pico-8 play session: mixed d-pad (fixed 12-tick cycle), after a click and taps of 🅾, ❎, 🅾+❎, 🅾 in the second before t = 0

[t = 2 s] mixed d-pad (1.2s cycle ×~1): → ← ↑ ↓ + 🅾/❎ taps, ~2s
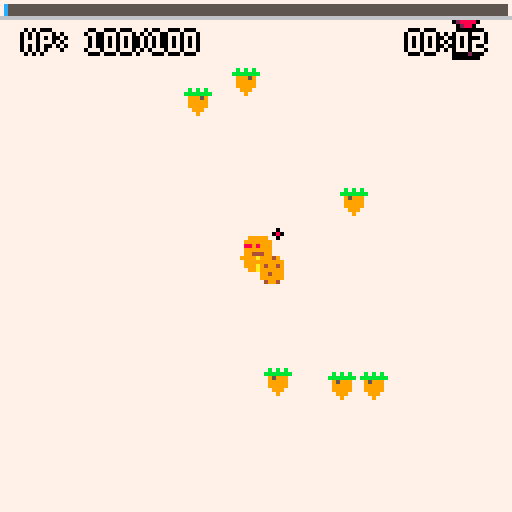
[t = 4 s] mixed d-pad (1.2s cycle ×~3): → ← ↑ ↓ + 🅾/❎ taps, ~4s
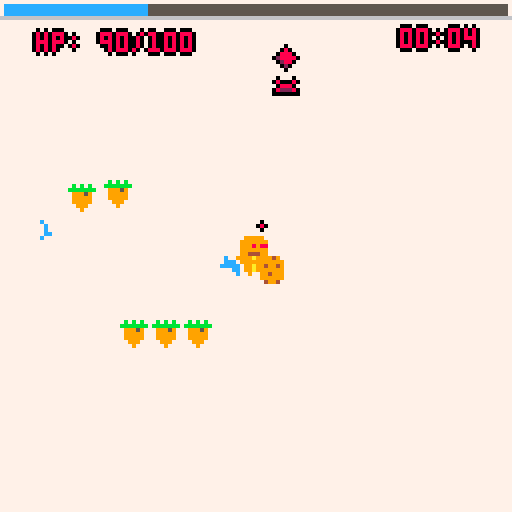
[t = 6 s] mixed d-pad (1.2s cycle ×~5): → ← ↑ ↓ + 🅾/❎ taps, ~6s
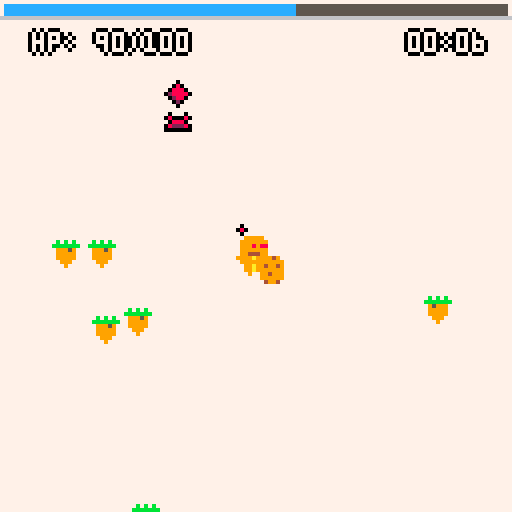
[t = 8 s] mixed d-pad (1.2s cycle ×~6): → ← ↑ ↓ + 🅾/❎ taps, ~8s
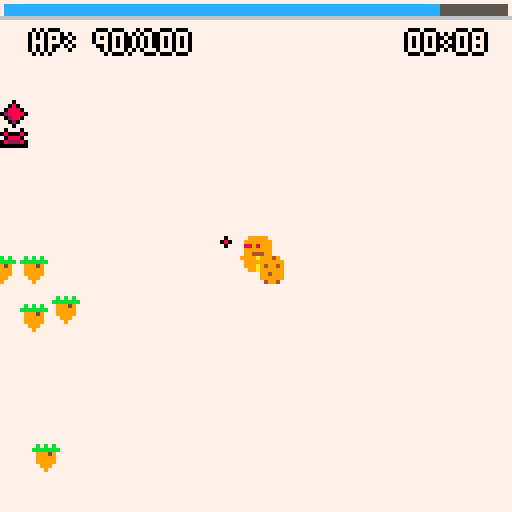

pico-8 cartridge
version 41
__lua__
--candy land survival
--by bandd

--todo: eh.
function _init()
	--global variables
 local_time=0
 --options menu
 music_flag,drums_flag,stat_flag=true,false,false
 version="1.0.2"
 pattern_s=0 
 menuitem(1,"toggle music",toggle_music)
	menuitem(2,"drums only",toggle_drums)
	menuitem(3,"show stats",show_stats)
 -----------------
 pal(14,0)
 pal(15,12+128,1)
 pal(13,1+128,1)
 pal(1,1,1)
 -----------------
 init_states()
 init_mouse()
end

function _update()
 cls(0) 
 update_states()
end

function _draw()
	draw_states()
end
-->8
--tools
--print to center with shadow
function print_b_c(t,x,y,c1,c2)
	local _x=x-#t*2
	print(t,_x+1,y,c2)
	print(t,_x-1,y)
	print(t,_x,y+1)
	print(t,_x,y-1)
	print(t,_x,y,c1)
end

--get direction from cords
function get_dir(x1,y1,x2,y2)
	return atan2(x2-x1,y2-y1)
end

--get direction from objects
function get_dir_(a,b)
	return atan2(b.x-a.x,b.y-a.y)
end


function get_dist_n(a,b,n)
 local x=abs(a.x-b.x)
 local y=abs(a.y-b.y)
 if x+y<n*1.5 then
	 local  _d=sqrt(x*x+y*y)
  return _d<n and _d or n
 else
 	return n
 end 
end

function col(a,b,r)
 local x=abs(a.x-b.x)
 if x>r then return false end
 local y=abs(a.y-b.y)
 if y>r then return false end
 return (x*x+y*y)<r*r 
end

function player_col(e,e_d,dir)
 if p_invuln_c<1 then
 	if col(_p,e,4) then
 		add_popnum(64,64,"you cant catch me!!",5)
 		add_shake(38)
 		p_take_damage(e_d,dir,true)	
		end
 end 
end

function exp_range(xp,n)
	if abs(xp.x-64)<n and 
   	abs(xp.y-64)<n then 
	 return true 
	else
		return false
	end
end

function add_shake(n)
 shake=n
end

function update_shake()
 shake=max(shake-1,0)
	shk_x=(rnd(2)-1)*shake*0.5
 shk_y=(rnd(2)-1)*shake*0.5  
end

function local_time_cal()
	local_time=time()
end

function rpd(d,rd)
 local _dir=rnd(1)
	local _rad=d+flr(rnd(rd))
	local x=64+cos(_dir)*_rad
	local y=64+sin(_dir)*_rad
	return unpack({x,y})
end

function get_inputs()
 --register last inputs
 for x=1,8 do
 	p_i_last[x]=p_inputs[x]
 end
 local wasd=split("4,7,26,22,0,40")
 --register current inputs
 for x=1,6 do
 	p_inputs[x]=btn(x-1) or stat(28,wasd[x])
 end
 --asing direction values
 for x=1,4 do
		if p_inputs[x] then
		 p_i_data[x]=1
		else
			p_i_data[x]=0
		end
	end
end

function get_down(x)
	return p_inputs[x] and not p_i_last[x]
end

--mouse click and drag
--code by otto_piramuthu
function init_mouse()
 poke(0x5f2d,1)
	mouse_down_before=false
	mx,my,drag_x,drag_y=0,0,0,0
	drag_limit,drag_angle,drag_magnitude=6,0,0
end

function get_mouse()
 mx,my=stat(32),stat(33)
 mx=min(max(mx,0),250)
 my=min(max(my,0),128)
end

function update_mouse()
	get_mouse()
	if not mouse_down_before and lclick() then
		drag_x=mx
		drag_y=my
	end
	--update last mouse
	mouse_down_before=lclick()
	local dx = mx-drag_x
	local dy = my-drag_y
	drag_angle=atan2(dx,dy)
	drag_magnitude=min(sqrt(dx*dx+dy*dy),drag_limit)
end

function lclick()
 local l=stat(34)&1!=0
	return l
end

function draw_joystick()
	if lclick() then
		circfill(drag_x,drag_y,4,12)
		for x=0,drag_magnitude do
			circfill(
				drag_x+x*cos(drag_angle),
				drag_y+x*sin(drag_angle),
				1,15)
		end	
		circfill(
		drag_x+drag_magnitude*cos(drag_angle),
		drag_y+drag_magnitude*sin(drag_angle),2,7)
	end
end

function draw_cursor()
	spr(1,mx,my)
end

function global_beat()
 return stat(56)%80<12 and 1 or 0
end

function toggle_music()
	if music_flag then
		music_flag=false
		music(-1)
	else
	 music_flag=true
		if state==1 then
		 music(32)
		end
		if state==2 then
		 music(pattern_s,3)
		end
	end
end

function toggle_drums()
	if drums_flag then
		drums_flag=false
		pattern_s=0
	else
		drums_flag=true
		pattern_s=32
	end
	if music_flag then
		if state==1 then
		 music(32)
		end
		if state==2 then
		 music(pattern_s,3)
		end
	end
end

--count or reset
function c_or_r(c,n)
	if c>n then
		return 0
	else
		return c+1
	end
end

--starting characters
function init_start_chars()
 chars={}
 char_names={
  "the aprentice",
  "the purifier",
  "the stormcaller",
  "the possessed",
  "the moonkin"
 }
 selector=1
	for x=0,4 do
		local _c={
		 s=16*x
		}
		add(chars,_c)
	end
	c_ba,c_bs=0,0
	c_w1,c_w2,c_w3,c_w4,c_w5=false
	c_l_alt,c_b_alt,c_o_alt=false
end

function char_selected()
	c_spr=14+selector*2 
	--apprentice wizard 
	if selector==1 then
		c_w5=true
	end
	--arcane priest
	if selector==2 then
		c_w1=true
	end
	--lightning sorceror
	if selector==3 then
		c_w3=true
		c_l_alt=true
		c_ba=5
	end
	--hellblood spellbade
	if selector==4 then
		c_w4=true
		c_b_alt=true
		c_ba=5
		c_bs=0.2
	end
	--moonkin
	if selector==5 then
		c_w2=true
		c_o_alt=true
		c_bs=0.2
	end
end

function selector_m(n)
	selector+=n
	if selector>5 then
		selector=1
	end
	if selector<1 then
		selector=5
	end
end

function return_tomenu()
	if btnp(5) then
		state,menu_state,selector=1,1,1
	 s_init[2]()	
	 init_start_chars()
	end
end

function show_stats()
	stat_flag=not stat_flag
end

function draw_stats()
	if stat_flag then
	 local s=split"p_spd,p_hp_r,p_armor,p_invuln_f,p_xp_double,p_xp_radius"
  for i=0,#s-1 do
   local x=4+flr(i/3)*32
   local y=98+i%3*9,6
   spr(106+i,x,y)
  	print(_ENV[s[i+1]],x+10,y+2,15) 
  end
	end
end
-->8
--gamestates
function init_states()
	--statemachine index
	state=1
	--list of init functions
	s_init={init_menu,init_game}
	--list of update functions
	s_update={update_menu,update_game}
	--list of draw functions  
	s_draw={draw_menu,draw_game}
	--init input lists
	p_i_last,p_inputs,p_i_data={},{},{}
	--init menu
	s_init[state]()
	music(32)
end

function update_states()
 get_inputs() 
	s_update[state]()
end

function draw_states()
	s_draw[state]()
end

function init_menu()
	init_start_chars()
	menu_state=1
end

function update_menu() 
 local_time_cal()
 if menu_state==1 then
 	if btnp(5) or (lclick() and not mouse_down_before) then
 		menu_state=2
		end
 else
	 if menu_state==2 then
			if btnp(5) then
				start_game()
			end
			if get_down(5) then
				menu_state=1
			end
			if get_down(1) then
				selector_m(-1)
			end
			if get_down(2) then
				selector_m(1)
			end
			if lclick() and not mouse_down_before then
				if mx<48 then 
				 if my<24 then
				  menu_state=1
				 else
				  selector_m(-1)
     end		
				end
				if mx>96 then
					selector_m(1)
				end
				if mx>52 and mx<84 then
					if my>32 and my<96 then
						start_game()
					end
				end 
			end
		end
	end
	update_mouse()
end

function start_game()
	state=2
	char_selected()
	s_init[state]()	
end

function draw_menu()
 local _b=global_beat()
 if menu_state==1 then
 	map(96,0,0,0+_b)
		print("start",54,95+_b,7)
		print("❎",60,103+_b,7)
 end
	if menu_state==2 then
	 local _spr=14+selector*2+_b
	 print("choose",64-12,32+_b,7)
		spr(15,24-_b,64)
		spr(03,96+_b,64)
		spr(_spr,60,64)
		spr(31,8-_b,8)
		print(version,4,120+_b,1)
		print_b_c(char_names[selector],64,96+_b,7,0)
	end
	draw_cursor()
end

function init_game()
	--init functions
	init_ui()
	init_player()
	init_weapons()
	init_enemies()
	init_powerups()
	init_beacons()
	init_diffman()
 --music
 if state==2 and music_flag then
 	music(pattern_s,0,1+2)
 end
 --map functions
 map_x,map_y=0,0
 --light radius
 death_r,dither_r,light_r=0,68,56
 --victory
 victory_c=0
end

function update_game()
 if p_hp>0 and bss_hp>0 then
	 if not p_leveling then 
	  update_shake()
	  update_player()
		 update_weapons()
		 update_enemies()
		 update_exp()
		 update_beacons()
		 update_ui()
		 update_shockwave()
		 update_diffman()
		 --update map
		 map_x+=p_sx
	  map_y+=p_sy
	 else
	 	update_powerups()
	 end
	 local_time_cal()
	end
 update_mouse()
 --death screen
 if death_r>312 then
 	return_tomenu()
 end
 if bss_hp<=0 then
 	victory_c+=1
 	if victory_c==15 then
 		music(-1)
		end 	
 	update_shockwave()
 	if victory_c%8==0 
 	 and victory_c<200 then
 	 sfx(3,2) 
 	 add_shockwave(
 	 	rnd(128),rnd(128),32,8)
 	end
 end
end

function draw_game()
 --draw level
 --light affect by health
 --also a "breathing" effect
 local _h=1+(p_hp_m/(p_hp+10))
 local _t=sin(time()*0.25*_h)*(_h*0.5)
 --draw circles
 circfill(64,64,100,0)
 fillp(░)
 circfill(64,64,dither_r+_t-shake*2,13)
 fillp()
 circfill(64,64,light_r+_t-shake*3,1)
 --beacon radius
 draw_beacons_r()
 draw_shockwave()
 draw_lightnings()
 --draw scrolling map
 for i=0,2 do
 	for j=0,2 do
 		map(0,0,
 		map_x%128+128*i-128,
 		map_y%128+128*j-128)
		end
 end 
 if not p_leveling then
	 draw_joystick()
 end
 draw_exp()
 draw_weapons_u()
 draw_enemies()
 draw_beacons_b()
 draw_boss()
 draw_player()
 draw_beacons_o()
 draw_weapons_o()
 draw_fireballs()
 draw_ui()
 draw_beacons_dir()
 draw_player_hp()
 draw_time(112,8,true)
 draw_stats()
 local weapons=get_weapons()
 if p_leveling then
 	draw_powerups()
 else
 	draw_player_xp()
 end
 --victory
 if victory_c>120 then
  local _v=(victory_c-120)*2
 	circfill(bss_x,bss_y,_v,0)
 	if music_flag 
 	 and victory_c==300 then
 		sfx(30)
		end
 	if victory_c>250 then
 	 texts=
 		print_b_c(
 		"you are victorius!",
 		64,48,7,0)
 		print_b_c(
 		"the hellspawn are no more!",
 		64,64,7,0)
 		print_b_c(
 		"doom: "..(doom+difficulty),
 		64,92,7,0)
 		print_b_c(
 		"level: "..p_level,
 		64,102,7,0)
 		draw_time(64,112)
 		return_tomenu()
		end
 else
 	--death
	 if p_hp==0 then
	 	dither_r-=1
	 	light_r-=1
	  if light_r < 16 then
	  	rectfill(0,63-death_r,127,64+death_r,0)
	   death_r=min(350,death_r+2)
	   if death_r==80 then
	    if music_flag then
	    	music(32)
	    end 	
	   end
	  end
	  if death_r>80 then
	   print_b_c("game over",
		   64,56,7,0)
		  if death_r>160 then
		   draw_time(64,65) 
		   if death_r>232 then
		   	print_b_c(
		   	"doom :"..(doom+difficulty),
		   	64,74,7,0)
		   	if death_r>312 then
		   		print_b_c("❎ : restart",
		   	 64,83,7,0)
		   	 print(version,4,120,1)
						end
		   end
		  end
		 end
	 end
 end
 --draw cursor above all
 draw_cursor() 
end
-->8
--player
function init_player()
	--player aim direction
	_p={x=64,y=64}
	--health stats
	p_hp,p_hp_m,p_hp_r=100,100,0.1
	p_hp_r_a,p_regen_c=0,0
	--invuln frames
	p_invuln_f=30+c_ba
	p_invuln_c=0 --invuln counters
	--direction
	p_dir,p_dx,p_dy,p_sx,p_sx=0,0,0,0,0
	--other stats
	p_armor=0+c_ba
	p_spd=1.5+c_bs
	--level stats
	p_level,p_xp,p_xp_nextlevel,p_xp_double,p_xp_radius=unpack(split"1,0,0,0,28")
	calc_level_ex()
	p_leveling=false
 --animation variable
	p_s,p_flip=1,false	
	p_spr=c_spr
end

function update_player()
 --get direction (joystick check)
 get_direction()
 --set direction for movement
	set_direction()
	--regen update
	update_regen()
	--animation loop
 animate_player()
 --invulnerability counters
 p_invuln_c=max(p_invuln_c-1,0)
end

function get_direction()
 if lclick() then
  if drag_magnitude>1 then
  	p_dx=-cos(drag_angle)
	  p_dy=-sin(drag_angle)
  else
  	p_dx=0
  	p_dy=0
  end		
	else
		p_dx=p_i_data[1]-p_i_data[2]
		p_dy=p_i_data[3]-p_i_data[4]
	end
end

function set_direction()
 --get input and determine
 --direction
	p_sx,p_sy=p_dx,p_dy
	--set speed of each
	if abs(p_sx)==abs(p_sy) then
	 p_sx*=p_spd*0.7
	 p_sy*=p_spd*0.7
	else
		p_sx*=p_spd
	 p_sy*=p_spd
	end	
end

function update_regen()
	p_regen_c+=1 
	if p_regen_c>29 then
		p_regen_c=0
		p_hp_r_a+=p_hp_r
		if p_hp_r_a>1 then
			p_hp+=flr(p_hp_r_a)
			p_hp=min(p_hp,p_hp_m)
			p_hp_r_a-=flr(p_hp_r_a)
			add_popnum(64,56,"♥",10,true)
		 sfx(06,3)
		end
	end
end

--player take damage
---d is dmg
---i is boolean for iframes
function p_take_damage(d,i)
 sfx(2,3)
 local _d=d-p_armor
 if _d<ceil(d*0.4) then 
 	_d=ceil(d*0.4)
 end
	p_hp=max(p_hp-max(1,d-p_armor),0)
	if (i) p_invuln_c=p_invuln_f
end

function animate_player()
	--animation control
	if p_sx!=0 or p_sy!=0 then
		p_s+=1
	else
		p_s=0
	end
end

function draw_player()
	if not p_flip then
		if(p_sx>0)p_flip=true
	else
		if(p_sx<0)p_flip=false
	end
 --draw player
 if (p_invuln_c/2%2<1) then
  --spr(16+ceil(p_s*0.35%4),60,60,1,1,p_flip)
  draw_player_shadow()
  spr(p_spr+flr(p_s*0.35%2),
  60,60,
  1,1,p_flip)
 end
end

function draw_player_shadow()
 pal(12,0)
 pal(7,0)
 local _s=p_spr+flr(p_s*0.35%2)
	spr(_s,59,60,1,1,p_flip)
 spr(_s,61,60,1,1,p_flip)
 spr(_s,60,59,1,1,p_flip)
 spr(_s,60,61,1,1,p_flip)
 pal(12,12)
 pal(7,7)
end

-------------------------
--experience functions
-------------------------

function drop_exp(_x,_y,_xp)
 if #xp_list>135 then return end
	local _e={
	 x=_x,
	 y=_y,
		xp=_xp,
		d=600
	}
	add(xp_list,_e)
end

function update_exp()
	for xp in all(xp_list) do	 	 
	 if xp.d<=0 then
	 	del(xp_list,xp)
  else
   xp.d-=1
		 if exp_range(xp,p_xp_radius) then
		  local _dir=get_dir(64,64,xp.x,xp.y)
			 xp.x-=cos(_dir)*3
				xp.y-=sin(_dir)*3
			 if exp_range(xp,2) then
			  p_gain_xp(1)
			  sfx(1,2)
			 	del(xp_list,xp)		 	
	   end
	  else
	  	xp.x+=p_sx
	   xp.y+=p_sy
   end
	 end
	end
end

function draw_exp()
	for xp in all(xp_list) do
	 if exp_range(xp,64) then
	  local _b=xp.d<60 and xp.d%3<1
	  if not _b then
   	spr(2,xp.x-2,xp.y-3)
   end
  end		
	end
end

function calc_level_ex()
 local _xp=(p_level*p_level*0.45)+3
	p_xp_nextlevel=_xp
end

function p_gain_xp(n)
 if p_xp_double>0 then
 	local _r=ceil(rnd(100))
 	if _r<=p_xp_double then
 		p_xp+=n*2
 		add_popnum(54,56,"x2 xp",10,true)
		else
			p_xp+=n
		end
 else
 	p_xp+=n
 end	
	if p_xp>=p_xp_nextlevel then
		p_level_up()
	end
end

function p_level_up()
 sfx(4,3)
 if p_hp>0 then
 	p_xp-=p_xp_nextlevel
		p_level+=1	
		generate_powerups()
		p_leveling=true
		calc_level_ex()
		p_invuln_c=30
		if p_level%4==0 then
 	 power_up(
 	 gen_p_up(
 	 	get_random_passive()),
 	 false,
 	 true)
  end
 end
end
-->8
--weapons
function init_weapons()
 weapon_levels={0,0,0,0,0}
	init_cloak (c_w1)
	init_sphere(c_w2)
	init_strike(c_w3)
	init_blade (c_w4)
	init_arrow (c_w5)
	init_level_ups()
end

function update_weapons()
	update_cloak()
	update_sphere()
	update_strike()
	update_blade()
	update_arrow()
end

function draw_weapons_u()
	draw_cloak()
	draw_strike()
end

function draw_weapons_o()
	draw_sphere()
	draw_blade()
	draw_arrow()
end

------------------------
--weapon 1:flame cloak--
------------------------
function init_cloak(_b)
	cloak_state,cloak_id,cloak_r=_b,1,16 --radius
	cloak_d,cloak_t=3,15 --tick rate (b_mem)
	if cloak_state then
		weapon_levels[1]=1
	end
	--fire
	c_fire={}
end

function update_cloak()
 if not cloak_state then return end
	update_fire()
	for e in all(enemies) do
	 local _dam=e_bullet_mem(e,cloak_id)
	 if _dam then
	  if col(_p,e,cloak_r+e.r) then 	
   	e_take_damage(e,cloak_d,cloak_id,cloak_t)
	  end
	 end
	end
	if boss_mem(cloak_id) 
	 and bss_s_a then
		if col(_p,b_pos,cloak_r+10) then
			boss_damaged(cloak_d,cloak_id,cloak_t)
		end
	end
end

function draw_cloak()
 if not cloak_state then return end
 draw_fire()
 local _t=flr((time()*2)%4)+1
 local _l={🐱,⧗,▒,░}
 local _p={12,15,12,15}
	fillp(_l[_t])
	circ(64,64,cloak_r,_p[_t])
	fillp()
end

function cloak_p_up(p)
	if p.st==1 then 
		cloak_r+=p.am return end
	if p.st==2 then 
		cloak_d+=p.am	return end
	if p.st==3 then
		cloak_t-=p.am return end
end

--fire update
function add_fire()
	local _f={
		x=0,
		y=0,
		d=30
	}
	_f.x,_f.y=rpd(8,cloak_r-8)
	add(c_fire,_f)
end

function update_fire()
 add_fire()
	for f in all(c_fire) do
		f.d-=1
		if f.d<0 then
			del(c_fire,f)
		end
		f.y-=0.2
	end
end

function draw_fire()
	for f in all(c_fire) do
		pset(f.x,f.y,f.d>7 and 12 or f.d>3 and 15 or 1)
	end
end



---------------------------
--weapon 2:gravity sphere--
---------------------------

function init_sphere(_b)
	sphere_state,sphere_id=_b,2 --id
	sphere_r,sphere_o=2,12 --orbit radius
	sphere_d,sphere_c=4,2  --count
	sphere_time,sphere_time_counter=0,0
	sphere_alt1=false
	sphere_alt2=c_o_alt
	
	if sphere_state then
		weapon_levels[2]=1
	end
end

function sphere_p_up(p)
	if p.st==1 then 
		sphere_r+=p.am return end
	if p.st==2 then 
		sphere_o+=p.am	return end
	if p.st==3 then
		sphere_d+=sphere_alt2 and p.am+2 or p.am 
		return end
	if p.st==4 then
		sphere_c+=p.am return end
end

function update_sphere()
 if not sphere_state then return end
 sphere_time+=time()-local_time
 for e in all(enemies) do
  local _dam=e_bullet_mem(e,sphere_id)
  if _dam then
   --outer radius
   local _or=sphere_o*1.5+sphere_r+e.r
			local _d=col(_p,e,_or)
			--check if enemy in orbit
			--within outer, ouside inner
			if _d then
			 for x=1,sphere_c do
					local _s=get_sphere_pos(
						x,sphere_alt1,0,sphere_alt2)
					local _dist=sphere_r+e.r
				 _d=col(_s,e,_dist)	
				 if _d then
				  local _f=sphere_alt2 and 3 or 0
		   	e_take_damage(e,sphere_d,sphere_id,15-_f,true)
	    end
				end
	  end
	 end
	end
	if boss_mem(sphere_id) 
	 and bss_s_a then
		for x=1,sphere_c do
			local _s=get_sphere_pos(
				x,sphere_alt1,0,sphere_alt2)
			local _dist=sphere_r+8
		 if col(_s,b_pos,_dist)	then
		  local _f=sphere_alt2 and 3 or 0
		 	boss_damaged(sphere_d,sphere_id,15-_f)
	  end
	 end
	end
end

function draw_sphere()
 if not sphere_state then return end	
	if not sphere_alt1 then
		for y=3,1,-1 do
			for x=1,sphere_c do
			 if sphere_alt2 then
			  fillp(★)
			 	circ(64,64,sphere_o,15)
			 	fillp()
    end
			 local s=
			 	get_sphere_pos(
			 	x,sphere_alt1,y,sphere_alt2)
				circfill(
					s.x,s.y,
					y==1 and sphere_r or 1,
					y>2 and 15 or 12)
			 if y==1 then
			  local _a=flr(sphere_r/2)
			  rectfill(
			  s.x-_a,s.y-_a,
			  s.x+_a,s.y+_a,8)
	   end
			end
		end
	end
end

function get_sphere_pos(i,_a,i2,_b) 
	local _t=sphere_time*0.5
	if _a then _t=_t*.2 end
	if _b then _t=_t*2  end
	if _a and _b then
		_t*=5
	end
	local _f=i/sphere_c--c.division
	if i2 then 
		_f-=i2*0.025+0.025 --trail
	end
	local _r=sphere_o
	if _a then _r*=0.5*sin(sphere_time) end
 if _b then _r*=0.5 end
 local _x=64+sin(_t+_f)*_r
	local _y=64+cos(_t+_f)*_r
	if _b then
	 local _t2=_t*0.1
		_x+=sin(_t2)*sphere_o
	 _y+=cos(_t2)*sphere_o
	end
	local _s={x=_x, y=_y}
	return _s
end

---------------------------
--weapon 3:orbital strike--
---------------------------

function init_strike(_b)
	strike_state,strike_id=_b,3  --id
	strike_r,strike_d=8,8   --damage
	strike_c,strike_cd=1,0
	strike_tm,strike_alt_1=120,c_l_alt
	strikes={}
	if strike_state then
		weapon_levels[3]=1
	end
end

function strike_p_up(p)
	if p.st==1 then 
		strike_r+=p.am return end
	if p.st==2 then 
		strike_d+=p.am	return end
	if p.st==3 then
		strike_c+=p.am return end
	if p.st==4 then
		strike_tm-=p.am return end
	if p.st==5 then
		strike_alt_1=true return end
end

function add_strike(_x,_y,_id)
	local _s={
		x=_x, --posx
		y=_y, --posy
		id=_id,
		d=12 --duration
	}
	add(strikes,_s)
end

function update_strike()
 if not strike_state then return end
 --check cd and add_strike
	if strike_cd<=0 and #enemies>0 then
	 strike_cd=strike_tm
	 for x=1,strike_c do
	  sfx(5)
	  if strike_alt_1 then
	  	add_strike(64,64,x*3)
	  	if bss_s_a and x==1 then
    	add_strike(bss_x,bss_y,x*3)
    end
   else
    if bss_s_a and x==1 then
    	add_strike(bss_x,bss_y,x*3)
    else
	   	local _r=ceil(rnd(#enemies))
				 add_strike(
				  enemies[_r].x,
				 	enemies[_r].y,x*3)
			 end
   end 	
  end
	else
		strike_cd=max(strike_cd-1,0)
	end
	--strike check
	for s in all(strikes) do
	 --check enemies to hit
	 if s.d<11 then
		 for e in all(enemies) do
	  	local _dam=e_bullet_mem(e,strike_id)
		 	if _dam then
		 	 local rad=strike_r
		 	 if strike_alt_1 then
		 	 	rad+=5
     end
					if col(s,e,rad+e.r) then
						e_take_damage(e,strike_d,s.id,30)
					end
				end
		 end
  end 
  --hit boss
  if boss_mem(strike_id) 
   and bss_s_a then
			if col(_p,b_pos,strike_r+12) then
				boss_damaged(strike_d,s.id,30)
			end
		end
	 --move with player
	 s.x+=p_sx
		s.y+=p_sy
	 --clean up
		s.d-=1
		if s.d<=0 then 
			del(strikes,s) 
		end
	end
end

function draw_strike()
 if not strike_state then return end
	for s in all(strikes) do
	 local _c=s.d<4 and 7 or 12
	 fillp(▒)
	 circ(s.x,s.y,strike_r+(8-s.d)*strike_r*0.25,_c)
		fillp()
		for i=-1,1 do
			line(s.x+i,s.y,s.x+i,s.y-256,i==0 and 7 or 12)
		end
		fillp(░)
		circ(s.x,s.y,strike_r,_c)
		fillp()
		circfill(s.x,s.y,strike_r*0.5,_c)	 
	end
end

----------------------------
--weapon 4:returning blade--
----------------------------

function init_blade(_b)
	blade_state=_b
	blade_return=false
	blade_id,blade_r,blade_d,blade_cd,blade_c,blade_s,blade_ts,blade_sf,blade_x,blade_y,blade_dir,blade_frame,blade_ball
  =unpack(split"4,6,4,120,0,2,2,0.05,64,64,0,12,-1")  
	blade_alt1=c_b_alt
	if blade_state then
		weapon_levels[4]=1
	end
end

function blade_p_up(p)
	if p.st==1 then 
		blade_r+=p.am 
		if blade_alt1 then
			blade_r+=2
		end
		return end
	if p.st==2 then 
		blade_d+=p.am
		if	blade_alt1 then
			blade_d+=3
		end
		return end
	if p.st==3 then
		blade_cd-=p.am return end
	if p.st==4 then
	 if blade_alt1 then
	  blade_frame-=1
	 else
	  blade_s+=p.am 
		 blade_ts+=p.am
  end
		return 
	end
	if p.st==5 then
		blade_alt1=true return end
end

function update_blade()
 if not blade_state then return end
 --check if blade is ready
	if blade_c<=0 and #enemies>0 then
		blade_c=blade_cd
		if blade_ball!=-1 and blade_alt1 then
			blade_dir=blade_ball
			blade_ball=-1
		else
			local _r=ceil(rnd(#enemies))
			blade_dir=get_dir(
			 enemies[_r].x,
				enemies[_r].y,
				64,64)
			blade_x=64
		 blade_y=64
		end
		blade_ts=blade_s
		blade_return=false
	else
		blade_c=max(blade_c-1,0)
	end
	--blade movement
	if blade_c>0 then
		if not blade_return then
		 blade_moveout()
		else
		 if blade_alt1 then
		 	futbol_blade()
   else		
			 blade_comeback()
	  end
		end
	end
	--blade collision
	if blade_x!=64 and blade_y!=64 and blade_c>0  then
		--enemy colission
		for e in all(enemies) do
	 	local _dam=e_bullet_mem(e,blade_id)
	 	if _dam then
				if col({x=blade_x,y=blade_y},
					e,blade_r+e.r) then
					e_take_damage(e,blade_d,blade_id,blade_frame,true)
				end
			end		
		end
		--boss collision
		if boss_mem(blade_id) 
		 and bss_s_a then
			if col({x=blade_x,y=blade_y},
				b_pos,blade_r+8) then
				boss_damaged(
					blade_d,
					blade_id,30)
			end
		end
	end	
end

function blade_moveout()
	blade_ts*=1-blade_sf
	blade_x-=cos(blade_dir)*blade_ts-p_sx
	blade_y-=sin(blade_dir)*blade_ts-p_sy
 if blade_c<blade_cd-20 then
 	blade_return=true
 end
end

function blade_comeback()
	if abs(64-blade_x)>2 or
    abs(64-blade_y)>2 then
	 blade_dir=get_dir(64,64,blade_x,blade_y)
	 blade_ts*=1+blade_sf
	 local _x=-p_sx+cos(blade_dir)*blade_ts
	 local _y=-p_sy+sin(blade_dir)*blade_ts
 	blade_x-=_x
	 blade_y-=_y
 else
 	blade_x=64
 	blade_y=64
 end
end

function futbol_blade()
	if col({x=blade_x,y=blade_y},
		_p,blade_r+6) and blade_alt1 then
		blade_c=1
		blade_ball=get_dir(
			blade_x,blade_y,64,64)
	 sfx(07,2)
	 p_invuln_c=12
	end
	blade_x+=p_sx
	blade_y+=p_sy	
end

function draw_blade()
	if blade_x!=64 and blade_y!=64 and blade_c>0 then
		--circ(blade_x,blade_y,blade_r,7)
		local _x=cos(blade_c/10)*blade_r
		local _y=sin(blade_c/10)*blade_r
		local _sx=0
		local _sy=0
		for x=0,4 do
		 _sx=0
		 _sy=0
		 if x==0 then _sx= 1 end
		 if x==1 then _sx=-1 end
		 if x==2 then _sy= 1 end
		 if x==3 then _sy=-1 end
		 pal(12,12)
		 pal(7,7)
		 if x<4 then 
		 	pal(12,12)
		 	pal(7,12)
   end
			line(
				blade_x-_x+_sx,
				blade_y-_y+_sy,
				blade_x+_x+_sx,
				blade_y+_y+_sy,7)
			if blade_alt1 then
			circfill(
			 blade_x-_x+_sx,
			 blade_y-_y+_sy,
			 1,7)
			circfill(
			 blade_x+_x+_sx,
			 blade_y+_y+_sy,
			 1,7)
			else
		 circfill(
			 blade_x-_x*0.5+_sx,
			 blade_y-_y*0.5+_sy,
			 1,7)
			end
		end	
	end
end

-------------------------
--weapon 5:arcane arrow--
-------------------------

function init_arrow(_b)
	arrow_state=_b
	arrow_id,arrow_r,arrow_d,arrow_s,arrow_dur,arrow_ran,arrow_p,arrow_c,arrow_cd=unpack(split"5,2,4,2,24,24,1,0,15") 
	arrows={}
 if arrow_state then
		weapon_levels[5]=1
	end
end

function arrow_p_up(p)
	if p.st==1 then 
		arrow_r+=p.am return end
	if p.st==2 then 
		arrow_d+=p.am	return end
	if p.st==3 then
		arrow_s+=p.am return end
	if p.st==4 then
		arrow_dur+=p.am 
		arrow_ran+=p.am return end
	if p.st==5 then
		arrow_p+=p.am return end
	if p.st==6 then
		arrow_cd-=p.am return end
end

function add_arrow(_d)
	local a={
		x=64,
		y=64,
		d=arrow_dur,
		dir=_d,
		s=arrow_s,
		p=arrow_p
	}
	add(arrows,a)
end

function update_arrow()
 if not arrow_state then return end
 --shoot arrow
	if arrow_c<=0 then
	 --reset cooldown
	 arrow_c=arrow_cd
	 --get the closets enemy
		local _dist=128
  local _dir=-1
		for e in all(enemies) do
			local _d=get_dist_n(_p,e,_dist)
			if _d<_dist then
				_dist=_d
				_dir=get_dir(e.x,e.y,64,64)
			end
		end
		--target boss first
		local bss_dist=get_dist_n(
			_p,{x=bss_x,y=bss_y},
			arrow_ran)		
		if bss_dist<arrow_ran 
		 and bss_s_a then
			_dir=get_dir(
				bss_x,bss_y,64,64)
			add_arrow(_dir)
		else
			--add arrow if in range
			if _dist<arrow_ran then
				add_arrow(_dir)
			end
		end	
	else
		arrow_c=max(arrow_c-1,0)
	end
	--update arrows
	for a in all(arrows) do
	 --move
		a.x-=cos(a.dir)*a.s-p_sx
		a.y-=sin(a.dir)*a.s-p_sy
		--duration & destroy
		a.d-=1
		if a.d<=0 then
			del(arrows,a)
		end
		--boss
		if boss_mem(arrow_id) then
			if col(a,b_pos,
				arrow_r+8) then
				boss_damaged(
					arrow_d,
					arrow_id,
					12)
			end
		end
	end
	--collision
	for e in all(enemies) do
 	local _dam=e_bullet_mem(e,arrow_id)
 	if _dam then
 	 for a in all(arrows) do
				if col(a,e,arrow_r+e.r) then
					e_take_damage(e,arrow_d,arrow_id,arrow_cd,true)
				 a.p-=1
				 if a.p<0 then
				 	del(arrows,a)
     end
				end
   end	
		end		
	end
end

function draw_arrow()
	for a in all(arrows) do
	 local _x=cos(a.dir)*a.s*0.7
		local _y=sin(a.dir)*a.s*0.7
		fillp(░)
		circfill(a.x+_x*2,a.y+_y*2,arrow_r,12)
		fillp()
		circfill(a.x+_x,a.y+_y,arrow_r,12)
		circfill(a.x,a.y,arrow_r,7)
	end
end

------------------------
--levelup! managements--
------------------------
function init_level_ups()
 ---------------------
	-- cloak level ups --
	---------------------
	cloak_lv=split(
	 [[1,1,2,+2 radius
	 1,2,3,+3 damage
	 1,3,1,faster dmg
	 1,1,3,+3 radius
	 1,2,4,+4 damage
	 1,3,2,faster dmg
	 1,1,5,+5 radius
	 1,2,5,+5 damage
	 1,3,2,faster dmg
	 1,1,6,+6 radius
	 1,2,6,+6 damage
	 1,3,3,faster dmg]],"\n")
	cloak_maxed=false
 ----------------------
	-- sphere level ups --
	----------------------
 sphere_lv=split(
  [[2,4,1,more ●
		2,2,4,orbit+
	 2,3,8,+6 damage
	 2,1,1,bigger ●
	 2,4,2,more ●
	 2,2,6,orbit+
	 2,1,1,bigger ●
	 2,3,10,+8 damage
	 2,2,4,orbit+
	 2,4,3,more ●
  2,2,4,orbit+
	 2,3,10,+12 damage]],"\n")
	sphere_maxed=false	
 ----------------------
	-- strike level ups --
	----------------------
 strike_lv=split(
 [[3,1,5,+5 radius
 3,2,8,+8 damage
 3,4,20,+frequency
 3,3,1,+impacts
 3,1,7,+7 radius
	3,2,10,+10 damage
	3,4,25,+frequency
	3,3,1,+impacts
	3,1,9,+9 radius
	3,2,12,+12 damage
	3,4,30,+frequency
	3,3,1,+impacts]],"\n")
	strike_maxed=false
	---------------------
	-- blade level ups --
	---------------------
	blade_lv=split(
		[[4,1,2,+size
		4,2,4,+4 damage
		4,4,1,+speed
		4,3,15,-cooldown
		4,2,6,+6 damage
		4,4,1,+speed
		4,1,2,+size
		4,3,15,-cooldown
		4,4,1,+speed
		4,1,2,+size
		4,2,10,+10 damage
		4,3,15,-cooldown]],"\n")
	blade_maxed=false
	---------------------
	-- arrow level ups --
	---------------------	
	arrow_lv=split(
		[[5,3,2,+speed
		5,2,3,+3 damage
		5,4,12,+range
		5,5,1,+piercing
	 5,6,3,-cooldown
		5,2,4,+4 damage
		5,4,12,+range
		5,1,2,+radius
		5,5,2,+piercing
		5,2,5,+5 damage
	 5,6,3,-cooldown
	 5,6,3,-cooldown]],"\n")
	arrow_maxed=false
end

function get_cloak_next_p_up()
	return cloak_lv[1]
end

function get_sphere_next_p_up()
	return sphere_lv[1]
end

function get_strike_next_p_up()
	return strike_lv[1]
end

function get_blade_next_p_up()
	return blade_lv[1]
end

function get_arrow_next_p_up()
	return arrow_lv[1]
end

function cull_top_p_up(n)
 weapon_levels[n]+=1
	if n==1 then
		del(cloak_lv,get_cloak_next_p_up())
		if (#cloak_lv==0) cloak_maxed=true
	end
	if n==2 then
		del(sphere_lv,get_sphere_next_p_up())
		if (#sphere_lv==0) sphere_maxed=true
	end
	if n==3 then
		del(strike_lv,get_strike_next_p_up())
		if (#strike_lv==0) strike_maxed=true
	end
	if n==4 then
		del(blade_lv,get_blade_next_p_up())
		if (#blade_lv==0) blade_maxed=true 
	end
	if n==5 then
		del(arrow_lv,get_arrow_next_p_up())
		if (#arrow_lv<1) arrow_maxed=true
	end
end
-->8
--enemies
function init_enemies()
	enemies={}
	xp_list={}
end

function add_enemy(_x,_y)
 --enemy declaration
	local e ={
		x=_x,  --starting x
		y=_y,  --starting y
		d=0,   --direction to player
		r=4,   --radius
		s=d_spd, --speed
		hp=d_hp, --hitpoints
		dam=d_dam,--contact damage
		sp=d_s,
		--bullet memory
		bm={}
	}
	add(enemies,e)
end

function cell_angle()
	--offset degree
 --alpha of --0.25-0.3*2
 --4 sections of the circle
	--randomly pick one
	return 0.075+(rnd(1)/10)+(ceil(rnd(4))-1)*0.25
end

function add_enemy_r()
 local x,y=rpd(72,32)
	add_enemy(x,y)
end

function reset_enemy_pos(e)
 e.x,e.y=rpd(128,32)
end

function update_enemies()
	for e in all(enemies) do
	 --reset position if one
		--axis distance is too large
		if abs(64-e.x)>176 or
			abs(64-e.y)>176 then
			reset_enemy_pos(e)
		end
	 --get direction to player
	 e.d=get_dir(64,64,e.x,e.y)
	 --move
	 --player moves enemies
	 e.x-=cos(e.d)*e.s-p_sx
		e.y-=sin(e.d)*e.s-p_sy	
		--check player collide
		player_col(e,e.dam,e.d)
		--reduce frame of memories
		for m in all(e.bm) do
			if (m.f>0) then
				m.f-=1
			else
				del(e.bm,m)
			end
		end
	end
	
	--circ collision push for enemies
	for _x=1, #enemies-1 do
		for _y=_x+1, #enemies do
		 local r=enemies[_x].r+enemies[_y].r
			if col(enemies[_x],enemies[_y],r) then
			 local _dist=get_dist_n(enemies[_x],enemies[_y],10)
			 local _dir =get_dir_(enemies[_x],enemies[_y])
				local _dif =r-_dist
				enemies[_y].x+=cos(_dir)*_dif
				enemies[_y].y+=sin(_dir)*_dif
			end			
		end
	end
end

function e_bullet_mem(e,id)
	--default to take damage
 local take_damage=true	
 --check if enemy has memory 
 if (#e.bm>0) then
  --check for all memories
  for mem in all(e.bm) do
   --if we find the id
   --of this bullet in
   --the memories
 	 if mem.id == id then
 	  --dont take damage
 	 	take_damage=false
   end
  end
 end
 return take_damage
end

function e_take_damage(e,_d,_id,_f,_k)
	e.hp-=_d
	sfx(3,2)
	add_popnum(e.x,e.y,_d,5)	
	if(e.hp<=0) then
	 drop_exp(e.x,e.y,1)
		del(enemies,e)
		return
	else
		if _k then
		 local k_dis=_d
		 if k_dis<e.hp*2 then
		 	k_dis=_d*0.25
   end
			e.x+=cos(e.d)*k_dis
			e.y+=sin(e.d)*k_dis
		end
	end
	local m={
		id=_id,
		f=_f
	}
	add(e.bm,m)
end

function draw_enemies()
	for e in all(enemies) do
	 --flip control
	 local _f=false
	 if (e.x>64) _f=true
	 --recently hit flicker
	 local flick=0
	 if(#e.bm>0) flick=16
	 if(time()%2>0) flick=0
	 --draw
		spr(
			e.sp+time()*8%2+flick,
			e.x-3,e.y-3,1,1,_f)
	end 
end

---------------------
-- beacons of doom --
---------------------

function init_beacons()
	beacons={}
	bcn_counter=30*45
	bcn_timer=30*45
end

function update_beacons()
 --add beacon on timer
 bcn_counter=c_or_r(bcn_counter,bcn_timer)
	if bcn_counter==0 then
		local _b={
			x=0,
			y=0,
			d=30*45,
			r=42,
			c=0
		}
		_b.x,_b.y=rpd(96,32)
		add(beacons,_b)
	end
	--update beacon timer
	for b in all(beacons) do
	 --move
	 b.x+=p_sx
		b.y+=p_sy	
	 --charge
	 local p_in_range=col(_p,b,b.r)
	 if p_in_range then
	 	b.c+=1
	 	if b.c>30*10 then
	 		add_doom()
	 		add_popnum(b.x,b.y,
	 		"+doom!",15,true)
	 		beacon_death(b)
	 		add_shockwave(b.x,b.y,25,8)
	 		del(beacons,b)
	 		sfx(5,2)
			end 	 
  else
		 --duration
			b.d-=1
			if (b.d<0) del(beacons,b)
		end
	end
end

function draw_beacons_r()
	for b in all(beacons) do
	 local _r=42*b.c/(30*10)
		circfill(b.x,b.y,_r,2)
		circ(b.x,b.y,b.r,12)
	end
end

function draw_beacons_dir()
	for b in all(beacons) do		
		local dir=get_dir(64,64,b.x,b.y)
		local x=64+cos(dir)*8
		local y=64+sin(dir)*8
		circfill(x,y,1,0)
		pset(x,y,8)
	end
end

function draw_beacons_b()
	for b in all(beacons) do
	 if b.y<65 then
	 	spr(12,b.x-3,b.y-8+sin(time()))
		 spr(13,b.x-3,b.y-4)
  end	
	end
end

function draw_beacons_o()
	for b in all(beacons) do
	 if b.y>=65 then
	 	spr(12,b.x-3,b.y-8+sin(time()))
		 spr(13,b.x-3,b.y-4)
  end	
	end
end
-->8
--ui
function init_ui()
	init_popnums()
	init_shockwave()
	ig_time=0
 --screen shake
 shake=0
	shk_x=0
	shk_y=0
end

function update_ui()
	update_popnums()
	ig_time+=time()-local_time	
end

function draw_ui()
	draw_popnums()
end

function init_popnums()
	popnums={}
end

function draw_player_hp()
 local _c=shk_x!=0 and 8 or 7
	print_b_c(
	"hp: "..p_hp.."/"..p_hp_m,
	28+shk_x,8+shk_y,_c,0)	
end

function draw_player_xp()
	rectfill(0,0,127,4,5)
	rectfill(1,1,flr(p_xp/p_xp_nextlevel*126),3,12)
	rect(0,0,127,4,7)
	rect(0,4,127,4,6)
end

function add_popnum(_x,_y,_n,_d,_c)
	local _p={
	 x=_x-1, --posx
	 y=_y-2, --posy
		n=_n, --number
		d=_d, --duration
		c=false
	}
	if _c then _p.c=true end
	add(popnums,_p)
end

function update_popnums()
	for p in all(popnums) do
	 p.x+=p_sx+shk_x
		p.y+=p_sy-2+shk_y
		if p.c then
			p.y+=1
		end
		p.d-=1
		if p.d<=0 then 
			del(popnums,p) 
		end
	end
end

function draw_popnums()
	for p in all(popnums) do
	 print_b_c(p.n.."",p.x,p.y,7,0)
	end
end

function draw_time(x,y,s)
 local _c=shk_x!=0 and 8 or 7
	local _x=flr(ig_time)%60
 local _y=(flr(ig_time)-_x)/60
 if not s then _c=7 end
 local at_x=x
 local at_y=y
 if s then 
 	at_x-=shk_x
 	at_y-=shk_y
 end
 if(_x<10) _x="0".._x
 if(_y<10) _y="0".._y 
 print_b_c(_y..":".._x,
 	at_x,at_y,_c,0)
end

function init_shockwave()
	s_wave={}
end

function update_shockwave()
	for s in all(s_wave) do
		s.r+=4
		s.d-=1
		if s.d<=0 then
			del(s_wave,s)
		end
	end
end

function add_shockwave(_x,_y,_d,_c)
	local _s={
	 x=_x,
		y=_y,
		d=_d,
		c=_c,
		r=0
	}
	add(s_wave,_s)
end

function draw_shockwave()
	for s in all(s_wave) do
		circ(s.x,s.y,s.r,s.c)
	end
end
-->8
--powerups
function init_powerups()
 --list for ui interaction
	screen_powerups={}
	--weapons powerups
	wpn_p_ups={
		cloak_p_up,
		sphere_p_up,
		strike_p_up,
		blade_p_up,
		arrow_p_up
	}
 wpn_level={
	 get_cloak_next_p_up,
	 get_sphere_next_p_up,
	 get_strike_next_p_up,
	 get_blade_next_p_up,
	 get_arrow_next_p_up
 }
 wpn_unlock={
 	"0,1,0,flame cloak!",
 	"0,2,0,astral orbit!",
 	"0,3,0,falling star!",
 	"0,4,0,arcane edge!",
 	"0,5,0,magic bolt!"
 }
 --passive powerups
 pass_p_ups={
	 health_p_up,
	 speed_p_up,
	 hp_reg_p_up,
	 armor_p_up,
	 iframe_p_up,
	 double_xp_p_up,
	 radius_xp_p_up
 }
 passives={}
 init_passives()
 --counter (to not spam it)
 p_up_c=0
 --animation sfx
 p_up_t=0
end

function update_powerups()
 p_up_c+=1
 if p_up_c<30 then return end
 --selection with directionals
 for x=1,4 do
 	if p_inputs[x] and not p_i_last[x] then
 		i_sect= x%2>0 and i_sect-1 or i_sect+1
		 if i_sect<1 then i_sect=3 end
		 if i_sect>3 then i_sect=1 end
		end
 end
 --click/touch selection
	if not mouse_down_before and lclick() then
		if mx>=48 and mx<112 then
		 local _s=i_sect
		 i_sect=-1
			if my>=38 and my<54 then
				i_sect=1
			end
			if my>=56 and my<72 then
				i_sect=2
			end
			if my>=74 and my<90 then
				i_sect=3
			end
			if i_sect>0 then
				p_leveling=false
				power_up(
					screen_powerups[i_sect],
					screen_powerups[i_sect].tp<17)
	 		return
			else
				i_sect=_s
			end
		else
			return
		end		
	end
	--❎ selection
	if p_inputs[6] and not p_i_last[6] then
		p_leveling=false
		power_up(
			screen_powerups[i_sect],
			screen_powerups[i_sect].tp<17)
	 return
	end
end

function draw_powerups()
 p_up_t=min(p_up_t+2,100)
 --area
	rectfill(0,32,0+p_up_t*16,96,0)
	line(-1,33,0+p_up_t*16,33,6)
	line(-1,95,0+p_up_t*16,95,6)
	if p_up_t>10 then
		--item bg
		for i=1,3 do
			spr(64,48,20+18*i,2,2)
		end
	end
	--power up sprites
	for x=1,3 do
	 if p_up_t>20+x*3 then
	 	local _x,_y=48,20+18*x
		 local _sm,_spr=0,0
		 local size=1
			local t=screen_powerups[x].tp
			if t<17 then
				size=2
				if t==0 then
				 local st=screen_powerups[x].st
					_spr=64+st*2
				else
					_spr=64+t*2
				end
			else
			 _sm+=4
			 _spr=105-17+t		
			end	
			spr(_spr,_x+_sm,_y+_sm,
				size,size)
			print(screen_powerups[x].tx,
		 	_x+24,_y+5,7)	
  end
	end
	
	--selector and text
	if p_up_t>30 then
	 print_b_c("level "..p_level,20,43,7,0)
 	spr(3,36+flr(time()%2),24+18*i_sect)		
		print("choose!",6,58,7)
		print("❎",14,67,5)
		print("❎",14,66,7)
		
			--icons
		local w=get_weapons()
		local x=0
		for _w in all(w) do
		 spr(6+_w,3+x,80)
		 local l=weapon_levels[_w]
		 print(l>1 and l-1 or "",8+x,85)
			x+=12
		end
	end	
end

--generate
function generate_powerups()
 screen_powerups={}
	--weapon upgrade
	local data_1=obtain_power_slot1()
 add(screen_powerups,gen_p_up(data_1)) 	
	--weapon or passive
	local data_2=obtain_power_slot2()
	for x=1,3 do
		if data_2==data_1 then
			data_2=obtain_power_slot2()
		end
	end	
	if data_2==data_1 then
		data_2=get_random_passive()
	end
 add(screen_powerups,gen_p_up(data_2))
	--passive upgrade
	local data_3=get_random_passive()
	if data_3==data_2 then
		data_3=get_random_passive()
	end
	add(screen_powerups,gen_p_up(data_3))
	i_sect=1
	--reset counter
	p_up_c=0
	p_up_t=0
end

function get_weapons()
	local weapons={}
	if(cloak_state)  add(weapons,1) 
	if(sphere_state) add(weapons,2) 
	if(strike_state) add(weapons,3) 
	if(blade_state) 	add(weapons,4) 
	if(arrow_state)  add(weapons,5) 
	return weapons
end

function get_max_weapons()
	local m_wpn={}
	if(cloak_maxed) add(m_wpn,1) 
	if(sphere_maxed)add(m_wpn,2) 
	if(strike_maxed)add(m_wpn,3) 

	if(blade_maxed) add(m_wpn,4) 
	if(arrow_maxed) add(m_wpn,5) 
	return m_wpn
end

function get_random_passive()
	return passives[ceil(rnd(7))]
end

function obtain_power_slot1()
	--get active weapons
	local weapons=get_weapons()
	local mx_wpns=get_max_weapons()
	--if not weapons available
	--return passive powerup
	if #weapons==#mx_wpns then
		return get_random_passive()
	end
	--you are going too fast
	if p_level>6 and #weapons==1 then
	 return get_random_passive()
	end
	--otherwise randomly pick one
	local _uw={}
	for w in all(weapons) do
	 local bool=true
		for wm in all(mx_wpns) do
		 if w==wm then
		 	bool=false
   end
	 end
	 if bool then
	 	add(_uw,w)
  end
	end
	if #_uw>0 then
		local _w=_uw[ceil(rnd(#_uw))]
		--select next upgrade
		return wpn_level[_w]()
	else
		return get_random_passive()
	end	
end

function get_innactive()
 local iw={}
	if(not cloak_state)  add(iw,1) 
	if(not sphere_state) add(iw,2) 
	if(not strike_state) add(iw,3)
	if(not blade_state)  add(iw,4) 
	if(not arrow_state)  add(iw,5) 
	return iw
end

function obtain_power_slot2()
 --get non active weapons
	inn_wpns=get_innactive()
	local n_iw=#inn_wpns
	--player should recive
	--random new weapon
	if n_iw>2 then
	 --player needs a new weapon
		if p_level>6 and n_iw==4 then
			return 
			 rnd_wpn_unlock(n_iw,
		 	inn_wpns)
		else
			--flip a weighted coin
		 if ceil(rnd(3))>1 then
		 	return 
		  	rnd_wpn_unlock(n_iw,
		 	 inn_wpns)
		 else
			 return get_random_passive()
		 end
		end
	else
  --flip a weighted coin
	 if ceil(rnd(3))>1 then
	 	return obtain_power_slot1()
	 else
		 return get_random_passive()
	 end
	end
end

function rnd_wpn_unlock(n,iw)
	--rng a number among the iw
	local _rn=ceil(rnd(n))
	--get the weapon id
	local _w=iw[_rn]
	--retunr their unlock
	return wpn_unlock[_w]
end

--return table with p_up data
function gen_p_up(_data)
 local data=split(_data,true)
 print(data)
	local _p={
		tp=data[1], --type
		st=data[2], --sub type
		am=data[3], --amount
		tx=data[4]  --text
	}
	return _p
end

--call when activating p_up
function power_up(_p,w,_s)
 if not _s then
  sfx(0,3)
 end
 local _y=60
 if _s then
 	_y=52
 end
 add_popnum(64,_y,_p.tx,15,true)
 if _p.tp==0 then
 	unlock_wpn(wpn_unlock[_p.st])
 else
	 if w then
	  cull_top_p_up(_p.tp)
	 	wpn_p_ups[_p.tp](_p)
	 	return
	 else
	 	pass_p_ups[_p.tp-16](_p.am)
	 end	
	end
end

function unlock_wpn(_tx)
	local _p=gen_p_up(_tx)
	local st=_p.st
	weapon_levels[st]+=1
	if st==1 then
		cloak_state=true
	end
	if st==2 then
		sphere_state=true
	end
	if st==3 then
		strike_state=true
	end
	if st==4 then
		blade_state=true
	end
	if st==5 then
		arrow_state=true
	end
end

----------------------
-- passive powerups --
----------------------

function init_passives()
	--health upgrade
	passives=split(
	[[17,0,20,+20 hp
			18,0,.15,+10% spd
			19,0,.1,+0.1 regen
			20,0,3,+3 armor
			21,0,10,+iframes
			22,0,10,+10% x2 xp
			23,0,2,+2 xp rad]],"\n")
end

function health_p_up(am)
 p_hp+=am
	p_hp_m+=am
end

function speed_p_up(am)
	p_spd+=am
end

function hp_reg_p_up(am)
	p_hp_r+=am
end

function armor_p_up(am)
	p_armor+=am
end

function iframe_p_up(am)
	p_invuln_f+=am
end

function double_xp_p_up(am)
	p_xp_double+=am
end

function radius_xp_p_up(am)
	p_xp_radius+=am
end

-->8
--difficulty management
function init_diffman()
	doom,_enemy_count=0,0
	------dificulty variables
	difficulty,d_counter=0,0
	d_seconds,d_increase=45,1350 --30*45
	------enemy stats
	d_hp,d_dam=8,10
	d_s,d_spd=32,0.4
	------beacons spawner
	old_bx,old_by,summ_counter=0,0,0
	------lightninigs
	lightnings={}
	------boss
	init_boss()
end

function update_diffman()
	--add enemies
 _enemy_count=bss_a and 55 or
 min(80,10+difficulty*8+doom*6)
 if #enemies<_enemy_count then
  add_enemy_r()
 end
 --beacon spawner
 update_summoned()
 update_lightning()
 update_difficulty()
 update_boss()
 --boss
 if ig_time>480 then
 	bss_a=true
 end
end

function update_difficulty()
 d_counter=c_or_r(d_counter,d_increase)
	if d_counter==0 then
		difficulty+=1
		update_d_stats()
	end
end

function update_d_stats()
	d_hp =8+difficulty*3+doom
	d_dam=10+difficulty+doom 
 local _g_diff=difficulty*2+doom
 d_s=_g_diff>21 and 38 or 
 				_g_diff>14 and 36 or 
 				_g_diff> 7 and 34 or 32
 d_spd=min(p_spd-0.4,0.4+(difficulty/20))
end

function add_doom()
	doom+=1
	d_seconds=max(30,45-doom)
	d_increase=30*d_seconds
end

function beacon_death(b)
	old_bx=b.x
	old_by=b.y
	summ_counter=30
end

function update_summoned()
	if summ_counter>0 then
		summ_counter-=1
		if summ_counter%5==1 then
		 local _x,_y=rpd(50-summ_counter,0)
	 	add_enemy(_x,_y)
	 	add_lightning(_x,_y,18)
	 	add_shockwave(_x,_y,8,8)
	 	sfx(05)
		end
	end
end

function update_lightning()
	for l in all(lightnings) do
		--duration
		l.d-=1
		if l.d<0 then
			del(lightnings,l)
		end
		--position
		l.x+=p_sx
		l.y+=p_sy
	end
end

function draw_lightnings()
	for l in all(lightnings) do
		line(l.x,  l.y,l.x  ,-1,8)
		line(l.x-1,l.y,l.x-1,-1,2)
		line(l.x+1,l.y,l.x+1,-1,2)
	end
end

function add_lightning(_x,_y,_d)
	local _l={
	 x=_x,
	 y=_y,
	 d=_d
	}
	add(lightnings,_l)
end
-->8
--boss
function init_boss()
 --active
 bss_a=false
 --boss state
 bss_s,bss_s_c=1,0
 --boss times for each state
 bss_act1,bss_act2,bss_act3=60,300,240
 --boss ai move
 bss_mov,bss_fc=2,0
 --position
 bss_x,bss_y,bss_hp=0,0,8192
	--radius
	bbs_r=8
	--sprite active
	bss_s_a=false
	--sprite number
	bss_spr=44
	--fireballs
	fireballs={}
	--bullet memory
	bss_bm={}
	--referenced position
	b_pos={x=bss_x,y=bss_y}
	bss_ai={boss_ai_s1,boss_ai_s2,boss_ai_s3}
end

function update_boss()	
	if bss_a and bss_hp>0 then	 
	 --movement
	 bss_x+=p_sx
	 bss_y+=p_sy
	 b_pos={x=bss_x,y=bss_y}
	 --machine state
	 boss_state()
		bss_ai[bss_s]()	
	end
	update_fireballs()
	--reduce frame of memories
	for m in all(bss_bm) do
		if (m.f>0) then
			m.f-=1
		else
			del(bss_bm,m)
		end
	end
end

function boss_ai_s1()
	if bss_s_c==1 then
	 bss_x,bss_y=rpd(32,16)
		add_lightning(bss_x,bss_y,8)
	end
	if bss_s_c==8 then
		add_shockwave(bss_x-1,bss_y+8,12,8)
	 bss_s_a=true 
	 add_lightning(bss_x,bss_y,8)
	end
	if bss_s_c==16 then
	 bss_s_a=true 
	 bss_spr=44
	 add_shockwave(bss_x-1,bss_y+8,12,8)
	 add_lightning(bss_x,bss_y,8)
	end
end

function boss_ai_s2() 
	if bss_s_c>=30 then
		if bss_mov==1 then
		 bss_spr=46
			if bss_s_c%6==0 and bss_s_c>60 then
				add_fireball(2,1,3)
				sfx(3,2)
			end
		end
		if bss_mov==2 then
		 bss_spr=46
			if bss_s_c%12==0 and bss_s_c>60 then
				bss_fc+=0.05
				for x=1,6 do
					local _d=x/6+bss_fc
					add_fireball(0.6,2,2,_d)
					sfx(3,2)
				end
			end
		end
	end
end

function boss_ai_s3()
 bss_spr=44
	if bss_s_c==200 then
		add_lightning(bss_x,bss_y,8)
		bss_s_a=false
	end
end

function boss_mem(id)
	--default to take damage
 local take_damage=true	
 --check if enemy has memory 
 if (#bss_bm>0) then
  --check for all memories
  for mem in all(bss_bm) do
   --if we find the id
   --of this bullet in
   --the memories
 	 if mem.id == id then
 	  --dont take damage
 	 	take_damage=false
   end
  end
 end
 return take_damage
end

function boss_damaged(_d,_id,_f)
	if bss_s_a then
		bss_hp-=_d
		sfx(3,2)
		add_popnum(bss_x,bss_y,_d,15)
		local m={
			id=_id,
			f=_f
		}
		add(bss_bm,m)
	end
end

function draw_boss()
 if bss_s_a then
 	spr(bss_spr,bss_x-8,bss_y-8,2,2)
 end	
end

function boss_state()
	bss_s_c+=1
	if bss_s==1 then
		if bss_s_c>bss_act1 then
			bss_s_c=0
			bss_s=2
		end
	end
	if bss_s==2 then
		if bss_s_c>bss_act2 then
			bss_s_c=0
			bss_s=3
		end
	end
	if bss_s==3 then
		if bss_s_c>bss_act3 then
			bss_s_c=0
			bss_s=1
			bss_mov+=1
			if bss_mov>2 then
				bss_mov=1
			end
		end
	end
end

function add_fireball(_s,_t,_r,_d)
	local _f={
	 x=bss_x,
	 y=bss_y,
	 d=0,
	 t=_t,
	 r=_r,
	 dur=30*5,
	 s=_s	 
	}
	if _t==1 then
		_f.d=get_dir(64,64,bss_x,bss_y)
	end
	if _t==2 then
		_f.d=_d
	end
	add(fireballs,_f)
end

function update_fireballs()
	for f in all(fireballs) do
	 player_col(f,ceil(d_dam/2),0)
	 f.dur-=1
	 if f.dur<0 then
	 	del(fireballs,f)
  end
		local _x=p_sx
		local _y=p_sy
		if f.t==1 then
			_x-=cos(f.d)*f.s
			_y-=sin(f.d)*f.s
		end
		if f.t==2 then
		 f.s+=0.01
			_x-=cos(f.d)*f.s
			_y-=sin(f.d)*f.s
		end
		f.x+=_x
		f.y+=_y
	end
end

function draw_fireballs()
	for f in all(fireballs) do
 	circfill(f.x,f.y,f.r+1,0)
		circfill(f.x,f.y,f.r,10)
		circ(f.x,f.y,f.r,8)
	end
end
__gfx__
000000000099490000000000000070000000700000070000000ee00009787890000000c000000000770000000000aaaa000e0000000000007777777700070000
0000000009999990000000000000e7000000e700007e000000ec7e0097878789000f0a000000000088800000000aaaaa00e8e0000000000077777777007e0000
00700700094994900686000000007e7000007e7007e700000ecc77e098787879ac0000f06666666607770000000aaaaa0e888e00000000007777777707e70000
0007700009999990086800000000e7e70000e7e77e7e00000ecccce097878789000800080555655000888000000aaa0ae28888e00e000e00777777777e7e0000
00077000099499900686000000007e7800007e7887e70000ececcece9878787980a00b000656656000077700000a0aaa0e288e00e8eee8e07777777787e70000
0070070009999990000000000000e7500000e750057e0000ec7ee7ce978787890f000f0b06566560000088800700000000e2e0000e888e0077777777057e0000
000000000049940000000000000078000000780000870000ece77ece09787890000c0000055565500000077770007700000e0000e82228e07777777700870000
000000000000000000000000000050000000500000050000ec7ee7ce009999000800b0a006666660000000887007700000000000eeeeeee07777777700050000
09999900099999000999990009999900099999000999990009999900099999000999990009999900000000000000000000000000000000000000000000700000
09989800099898000998980009989800099898000998980009989800099898000998980009989800000000000000000000000000000000000000000007700000
09999900099999000999990009999900099999000999990009999900099999000999990009999900000000000000000000000000000000000000000077707700
09444900094449000944490009444900094449000944490009444900094449000944490009444900000000000000000000000000000000000000000057705770
909a9090909a9090909c9090909c90909098909090989090909b9090909b9090909e9090909e9090000000000000000000000000000000000000000005700770
00999000009990000099900000999000009990000099900000999000009990000099900000999000000000000000000000000000000000000000000000500750
009a9000009a9900009c9000009c99000098900000989900009b9000009b9900009e9000009e9900000000000000000000000000000000000000000007777500
09000900009000000900090000900000090009000090000009000900009000000900090000900000000000000000000000000000000000000000000005555000
000000000000000000b3b0b000b3b0b0004444000044440000b3b30000b3b3000000000000000000000000000000000000000000000000000000000000000000
0b0b0b00000b0b000888888800888888079444400794444003b3b3b003b3b3b00000000000000000000000000000000000000000000000000000000000000000
bbbbbbb00bbbbbb08888858508888585494445454944454503b3b3b003b3b3b00000000000000000000000000000000000000000088880000000000008888000
09995900009595008888888808888888444444444444444403b3535003b353500000000000000000000000000000000000008000888888000000800088888800
09999900009999008888888808888888004444000044440003b3b3b003b3b3b00000000000000000000000000000000000888800888888800088880088888880
09999900009999008888888800888880004444000044440003b3b3b003b3b3b000000000000000000000000000000000088888808888888008888880888888b0
00999000000999000888888000000000004444000044440003b3b3b000b3b3000000000000000000000000000000000088888888888888808888888888888bbb
00090000000090000000000000000000004444000000000000b3b300000000000000000000000000000000000000000088888888888858808888888888885999
000000000000000000b3b0b000b3b0b0004444000044440000b3b30000b3b3000000000000000000000000000000000088888888588888b08888888858888999
0b0b0b00000b0b000888888800888888079444400794444003b3b3b003b3b3b0000000000000000000000000000000008888888888888bbb8888888888888999
bbbbbbb00bbbbbb08888858508888585494445454944454503b3b3b003b3b3b00000000000000000000000000000000088888888888889998888888888888999
09995900009595008888888808888888444444444444444403b3535003b353500000000000000000000000000000000088888888888889998888888888888999
09999900009999008888888808888888064646060646460603b3b3b003b3b3b00000000000000000000000000000000008888888888009990888888888800090
09999900009999008888888800888880666666660666666603b3b3b003b3b3b00000000000000000000000000000000000888888800009990088888880000000
00999000000999000888888000000000606464600064646003b3b3b000b3b3000000000000000000000000000000000000088888800009990008888880000000
00090000000090000000000000000000004444000044440000b3b300000000000000000000000000000000000000000000008888000000900000888800000000
000000000000000009787890097878900000000000000000555666555555555577000000770000000000aaaa0000aaaa00000000000000000000000000000000
07801111111108709787878997878789888880008888800056565556665555558880000088800000000aaaaa000aaaaa00000000000000000000000000000000
08011111111110809878787878787879898987708989800055566656565555550777000007770000000aaaaa000aaaaa00000000000000000000000000000000
00111111111111009787878787878789888880008888800056500556665555500088800000888000000aaa0a000aaa0a00000000000000000000000000000000
01111111111111109878787878787879888887708888800006000556555555000007770000077700000a0aaa000a0aaa00000000000000000000000000000000
01111111111111109787878787878789080800000808000000000556660000000000888000008880070000000700000000000000000000000000000000000000
01111111111111100978787878787890000000000707000000000050550000000000077700000777700077007000770000000000000000000000000000000000
01111111111111100099998787999900007070000707000000000000890000000000008800000088700770007007700000000000000000000000000000000000
011111111111111009787878787878900070700000000000000000089a00000077000007770000000000aaaa0000aaaa00000000000000000000000000000000
011111111111111097878787878787898888807788888000000000089a0000008880000088800000000aaaaa000aaaaa00000000000000000000000000000000
01111111111111109878787878787879898980008989800000000009a00000000777000007770000000aaaaa000aaaaa00000000000000000000000000000000
01111111111111109787878787878789888880778888800000000089a00000000088800000888000000aaa0a000aaa0a00000000000000000000000000000000
00111111111111009878787878787879888880008888800000000089a00000000007770000077700000a0aaa000a0aaa00000000000000000000000000000000
0801111111111080978787899787878908080000080800000000009aa00000000000888000008880070000000700000000000000000000000000000000000000
0780111111110870097878900978789000000000000000000000089aa00000000000077700000777700077007000770000000000000000000000000000000000
0000000000000000009999000099990000000000000000000000089aa00000000000008800000088700770007007700000000000000000000000000000000000
9999999999999999999999999999999999999999999999999999999999999999000000004444444400aaaaa00000080000999900009999900000000000000000
9999999999999999999999999999999999999999999999999999999999999999000000009989899900aaeae00000878000898900009989800787000000000070
9999999999999999999999999999999999999999999999999999999999999999000000004888884477aaaaa00000787000999900779999900878000000007007
9999999999999999999999999999999999999999999999999999999999999999800000009888889900aa99900070070000944900009944400787077778700707
999999999999999999999999999999999999999999999999999999999999999980000000488888440aa6aaaa0787000096666669099a99990000000787800707
9999999999999999999999999999999999999999999999999999999999999999800000009988899977aaaa000878000000666600779999000707077778700707
9999999999999999999999999999999999999999999999999999999999999999800000004448444400a6aa000080000000666600009a99000070070000007007
9999999999998888999999999999999999999999999988889999999999999999000000000000000000a00a000000000000900900009009000707077700000070
99999999998888888988999999999999999999999988888889889999999999990000000000000000000000000000000000000000000000000000000000000000
99999999988800088988899999999999999999999888000889888999999999990000000000000000000000000000000000000000000000000000000000000000
99999999988888000888889999999999999999999888880008888899999999990000000000000000000000000000000000000000000000000000000000000000
999999999088888808888bbb99999999999999999088888808888bbb999999990000000000000000000000000000000000000000000000000000000000000000
999999999000888888888bbb99999999999999999000888888888bbb999999990000000000000000000000000000000000000000000000000000000000000000
999999999880088880888bbbbb999999999999999880088880888bbbbb9999990000000000000000000000000000000000000000000000000000000000000000
999999999888888888888aaabb999999999999999888888888888aaabb9999990000000000000000000000000000000000000000000000000000000000000000
9999999998888808888888aaab9999999999999998888808888888aaab9999990000000000000000000000000000000000000000000000000000000000000000
9999999998888888888888aaaa9999999999999998888888888888aaaa9999990000000000000000000000000000000000000000000000000000000000000000
9999999998888888888888aaaa9999999999999998888888888888aaaa9999990000000000000000000000000000000000000000000000000000000000000000
9999999998888888808888aaaa9999999999999998888888808888aaaa9999990000000000000000000000000000000000000000000000000000000000000000
9999999998888880080888aaaa9999999999999998888880080888aaaa9999990000000000000000000000000000000000000000000000000000000000000000
9999999998888808888089aaaa9999999999999998888808888089aaaa9999990000000000000000000000000000000000000000000000000000000000000000
9999999988888808888099aaaa9999999999999988888808888099aaaa9999990000000000000000000000000000000000000000000000000000000000000000
9999999988880088888999aaaa9999999999999988880088888999aaaa9999990000000000000000000000000000000000000000000000000000000000000000
9999999998880888888999aaaa9999999999999998880888888999aaaa9999990000000000000000000000000000000000000000000000000000000000000000
9999999999888888889999aaaa9999999999999999888888889999aaaa9999990000000000000000000000000000000000000000000000000000000000000000
9999999999988888899999aaaa9999999999999999988888899999aaaa9999990000000000000000000000000000000000000000000000000000000000000000
9999999999988888999999aaaa9999999999999999988888999999aaaa9999990000000000000000000000000000000000000000000000000000000000000000
99999999999988899999999aa999999999999999999988899999999aa99999990000000000000000000000000000000000000000000000000000000000000000
99999999999988999999999aa999999999999999999988999999999aa99999990000000000000000000000000000000000000000000000000000000000000000
999999999999999999999999a9999999999999999999999999999999a99999990000000000000000000000000000000000000000000000000000000000000000
99999999999999999999999999999999999999999999999999999999999999990000000000000000000000000000000000000000000000000000000000000000
99999999999999999999999999999999999999999999999999999999999999990000000000000000000000000000000000000000000000000000000000000000
9999999998888888888888aaaa9999999999999998888888888888aaaa9999990000000000000000000000000000000000000000000000000000000000000000
9999999998888888888888aaaa9999999999999998888888888888aaaa9999990000000000000000000000000000000000000000000000000000000000000000
9999999998888888808888aaaa9999999999999998888888808888aaaa9999990000000000000000000000000000000000000000000000000000000000000000
9999999998888880080888aaaa9999999999999998888880080888aaaa9999990000000000000000000000000000000000000000000000000000000000000000
9999999998888808888089aaaa9999999999999998888808888089aaaa9999990000000000000000000000000000000000000000000000000000000000000000
9999999988888808888099aaaa9999999999999988888808888099aaaa9999990000000000000000000000000000000000000000000000000000000000000000
9999999988880088888999aaaa9999999999999988880088888999aaaa9999990000000000000000000000000000000000000000000000000000000000000000
9999999998880888888999aaaa9999999999999998880888888999aaaa9999990000000000000000000000000000000000000000000000000000000000000000
9999999999888888889999aaaa9999999999999999888888889999aaaa9999990000000000000000000000000000000000000000000000000000000000000000
9999999999988888899999aaaa9999999999999999988888899999aaaa9999990000000000000000000000000000000000000000000000000000000000000000
9999999999988888999999aaaa9999999999999999988888999999aaaa9999990000000000000000000000000000000000000000000000000000000000000000
99999999999988899999999aa999999999999999999988899999999aa99999990000000000000000000000000000000000000000000000000000000000000000
99999999999988999999999aa999999999999999999988999999999aa99999990000000000000000000000000000000000000000000000000000000000000000
999999999999999999999999a9999999999999999999999999999999a99999990000000000000000000000000000000000000000000000000000000000000000
99999999999999999999999999999999999999999999999999999999999999990000000000000000000000000000000000000000000000000000000000000000
99999999999999999999999999999999999999999999999999999999999999990000000000000000000000000000000000000000000000000000000000000000
99999999999999999999999999999999999999999999999999999999999999999999999999999999999999999999999900000000000000000000000000000000
99999999999999999999999999999999999999999999999999999999999999999999999999999999999999999999999900000000000000000000000000000000
99999999999999999999999999999999999999999999999999999999999999999999999999999999999999999999999900000000000000000000000000000000
99999999999999999999999999999999999999999999999999999999999999999999999999999999999999999999999900000000000000000000000000000000
99999999999999999999999999999999999999999999999999999999999999999999999999999999999999999999999900000000000000000000000000000000
99999999999999999999999999999999999999999999999999999999999999999999999999999999999999999999999900000000000000000000000000000000
99999999999999999999999999999999999999999999999999999999999999999999999999999999999999999999999900000000000000000000000000000000
99999999999988889999999999999999999999999999888899999999999999999999999999998888999999999999999900000000000000000000000000000000
99999999998888888988999999999999999999999988888889889999999999999999999999888888898899999999999900000000000000000000000000000000
99999999988800088988899999999999999999999888000889888999999999999999999998880008898889999999999900000000000000000000000000000000
99999999988888000888889999999999999999999888880008888899999999999999999998888800088888999999999900000000000000000000000000000000
999999999088888808888bbb99999999999999999088888808888bbb99999999999999999088888808888bbb9999999900000000000000000000000000000000
999999999000888888888bbb99999999999999999000888888888bbb99999999999999999000888888888bbb9999999900000000000000000000000000000000
999999999880088880888bbbbb999999999999999880088880888bbbbb999999999999999880088880888bbbbb99999900000000000000000000000000000000
999999999888888888888aaabb999999999999999888888888888aaabb999999999999999888888888888aaabb99999900000000000000000000000000000000
9999999998888808888888aaab9999999999999998888808888888aaab9999999999999998888808888888aaab99999900000000000000000000000000000000
9999999998888888888888aaaa9999999999999998888888888888aaaa9999999999999998888888888888aaaa99999900000000000000000000000000000000
9999999998888888888888aaaa9999999999999998888888888888aaaa9999999999999998888888888888aaaa99999900000000000000000000000000000000
9999999998888888808888aaaa9999999999999998888888808888aaaa9999999999999998888888808888aaaa99999900000000000000000000000000000000
9999999998888880080888aaaa9999999999999998888880080888aaaa9999999999999998888880080888aaaa99999900000000000000000000000000000000
9999999998888808888089aaaa9999999999999998888808888089aaaa9999999999999998888808888089aaaa99999900000000000000000000000000000000
9999999988888808888099aaaa9999999999999988888808888099aaaa9999999999999988888808888099aaaa99999900000000000000000000000000000000
9999999988880088888999aaaa9999999999999988880088888999aaaa9999999999999988880088888999aaaa99999900000000000000000000000000000000
9999999998880888888999aaaa9999999999999998880888888999aaaa9999999999999998880888888999aaaa99999900000000000000000000000000000000
9999999999888888889999aaaa9999999999999999888888889999aaaa9999999999999999888888889999aaaa99999900000000000000000000000000000000
9999999999988888899999aaaa9999999999999999988888899999aaaa9999999999999999988888899999aaaa99999900000000000000000000000000000000
9999999999988888999999aaaa9999999999999999988888999999aaaa9999999999999999988888999999aaaa99999900000000000000000000000000000000
99999999999988899999999aa999999999999999999988899999999aa999999999999999999988899999999aa999999900000000000000000000000000000000
99999999999988999999999aa999999999999999999988999999999aa999999999999999999988999999999aa999999900000000000000000000000000000000
999999999999999999999999a9999999999999999999999999999999a9999999999999999999999999999999a999999900000000000000000000000000000000
99999999999999999999999999999999999999999999999999999999999999999999999999999999999999999999999900000000000000000000000000000000
99999999999999999999999999999999999999999999999999999999999999999999999999999999999999999999999900000000000000000000000000000000
__map__
0e0e0e0e0e0e0e0e0e0e0e0e0e0e0e0e0e0e0e0e0e0e0e0e0e00000000000000000000000000000000000000000000000000000000000000000000000000000000000000000000000000000000000000000000000000000000000000000000000000000000000000000000000000000000000000000000000000000000000000
0e0e0e0e0e0e0e0e0e0e0e0e0e0e0e0e0e0e0e0e0e0e0e0e0e00000000000000000000000000000000000000000000000000000000000000000000000000000000000000000000000000000000000000000000000000000000000000000000000000000000000000000000000000000000000000000000000000000000000000
0e0e0e0e0e0e0e0e0e0e0e0e0e0e0e0e0e0e0e0e0e0e0e0e0e00000000000000000000000000000000000000000000000000000000000000000000000000000000000000000000000000000000000000000000000000000000000000000000000000606162000000000000000000000000000000000000000000000000000000
0e0e0e0e0e0e0e0e0e0e0e0e0e0e0e0e0e0e0e0e0e0e0e0e0e00000000000000000000000000000000000000000000000000000000000000000000000000000000000000000000000000000000000000000000000000000000000000000000000000707172737475767700000000000000000000000000000000000000000000
0e0e0e0e0e0e0e0e0e0e0e0e0e0e0e0e0e0e0e0e0e0e0e0e0e00000000000000000000000000000000000000000000000000000000000000000000000000000000000000000000000000000000000000000000000000000000000000000000000000808182838485868700000000000000000000000000000000000000000000
0e0e0e0e0e0e0e0e0e0e0e0e0e0e0e0e0e0e0e0e0e0e0e0e0e00000000000000000000000000000000000000000000000000000000000000000000000000000000000000000000000000000000000000000000000000000000000000000000000000909192939495969700000000000000000000000000000000000000000000
0e0e0e0e0e0e0e0e0e0e0e0e0e0e0e0e0e0e0e0e0e0e0e0e0e00000000000000000000000000000000000000000000000000000000000000000000000000000000000000000000000000000000000000000000000000000000000000000000000000a0a1a2a3a4a5a6a700000000000000000000000000000000000000000000
0e0e0e0e0e0e0e0e0e0e0e0e0e0e0e0e0e0e0e0e0e0e0e0e0e000000000000000000000000000000000000000000000000000000000000000000000000000000000000000000000000000000000000000000000000000000000000000000000000000000b2b3b4b5b6b700000000000000000000000000000000000000000000
0e0e0e0e0e0e0e0e0e0e0e0e0e0e0e0e0e0e0e0e0e0e0e0e0e000000000000000000000000000000000000000000000000000000000000000000000000000000000000000000000000000000000000000000000000000000000000000000000000000000c2c3c4c5c6c7c8c9cacb000000000000000000000000000000000000
0e0e0e0e0e0e0e0e0e0e0e0e0e0e0e0e0e0e0e0e0e0e0e0e0e000000000000000000000000000000000000000000000000000000000000000000000000000000000000000000000000000000000000000000000000000000000000000000000000000000d2d3d4d5d6d7d8d9dadb000000000000000000000000000000000000
0e0e0e0e0e0e0e0e0e0e0e0e0e0e0e0e0e0e0e0e0e0e0e0e0e000000000000000000000000000000000000000000000000000000000000000000000000000000000000000000000000000000000000000000000000000000000000000000000000000000e2e3e4e500e7e8000000000000000000000000000000000000000000
0e0e0e0e0e0e0e0e0e0e0e0e0e0e0e0e0e0e0e0e0e0e0e0e0e00000000000000000000000000000000000000000000000000000000000000000000000000000000000000000000000000000000000000000000000000000000000000000000000000000000000000000000000000000000000000000000000000000000000000
0e0e0e0e0e0e0e0e0e0e0e0e0e0e0e0e0e0e0e0e0e0e0e0e0e00000000000000000000000000000000000000000000000000000000000000000000000000000000000000000000000000000000000000000000000000000000000000000000000000000000040000000005000000000000000000000000000000000000000000
0e0e0e0e0e0e0e0e0e0e0e0e0e0e0e0e0e0e0e0e0e0e0e0e0e00000000000000000000000000000000000000000000000000000000000000000000000000000000000000000000000000000000000000000000000000000000000000000000000000000000000000000000000000000000000000000000000000000000000000
0e0e0e0e0e0e0e0e0e0e0e0e0e0e0e0e0e0e0e0e0e0e0e0e0e00000000000000000000000000000000000000000000000000000000000000000000000000000000000000000000000000000000000000000000000000000000000000000000000000000000000000000000000000676800000000000000000000000000000000
0e0e0e0e0e0e0e0e0e0e0e0e0e0e0e0e0e0e0e0e0e0e0e0e0e00000000000000000000000000000000000000000000000000000000000000000000000000000000000000000000000000000000000000000000000000000000000000000000000000000000000000000000000000000000000000000000000000000000000000
0e0e0e0e0e0e0e0e0e0e0e0e0e0e0e0e0e0e0e0e0e0e0e0e0e00000000000000000000000000000000000000000000000000000000000000000000000000000000000000000000000000000000000000000000000000000000000000000000000000000000000000000000000000000000000000000000000000000000000000
